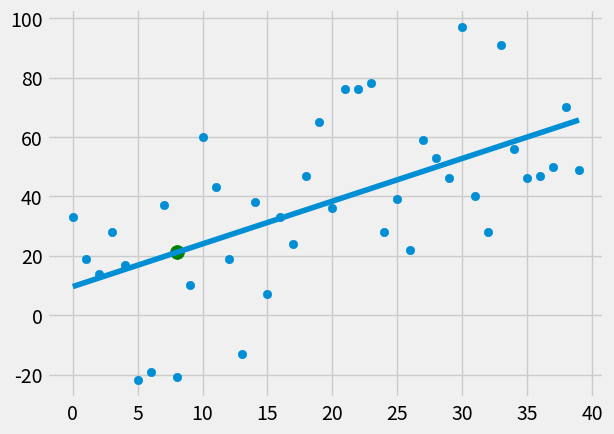

Recreate this plot in Python.
from statistics import mean
import numpy as np
import matplotlib.pyplot as plt
from matplotlib import style
import random

style.use('fivethirtyeight')

##xs = np.array([1,2,3,4,5,6], dtype=np.float64)
##ys = np.array([5,4,6,5,6,7], dtype=np.float64)

def create_dataset(hm, variance,step=2, correlation=False):
    val = 1
    ys = []
    for i in range(hm):
        y = val + random.randrange(-variance, variance)
        ys.append(y)
        if correlation and correlation == 'pos':
            val+=step
        elif correlation and correlation == 'neg':
            val-=step
    xs = [i for i in range(len(ys))]
    return np.array(xs, dtype=np.float64) , np.array(ys, dtype=np.float64)

def best_fit_slope_and_intercept(xs,ys):
   m = (((np.mean(xs) * np.mean(ys)) - np.mean(xs * ys)) /
        ((np.mean(xs)**2) - np.mean(xs**2)))
   b = mean(ys) - m*mean(xs)
   return m,b

def squared_error(ys_orig, ys_line):
    return sum((ys_line - ys_orig) ** 2)

def coefficient_of_determination(ys_orig, ys_line):
    y_mean_line = [mean(ys_orig) for y in ys_orig]
    squared_error_regr = squared_error(ys_orig, ys_line)
    squared_error_y_mean = squared_error(ys_orig, y_mean_line)
    return 1 - (squared_error_regr / squared_error_y_mean)

xs, ys = create_dataset(40, 40, 2, correlation='pos')

m,b = best_fit_slope_and_intercept(xs,ys)

print(m,b)

regression_line = [(m*x)+b for x in xs]

predict_x = 8
predict_y = (m*predict_x)+b

r_squared = coefficient_of_determination(ys, regression_line)
print(r_squared)

plt.scatter(xs, ys)
plt.scatter(predict_x,predict_y, s=100 ,color = 'g')
plt.plot(xs, regression_line)
plt.show() 



